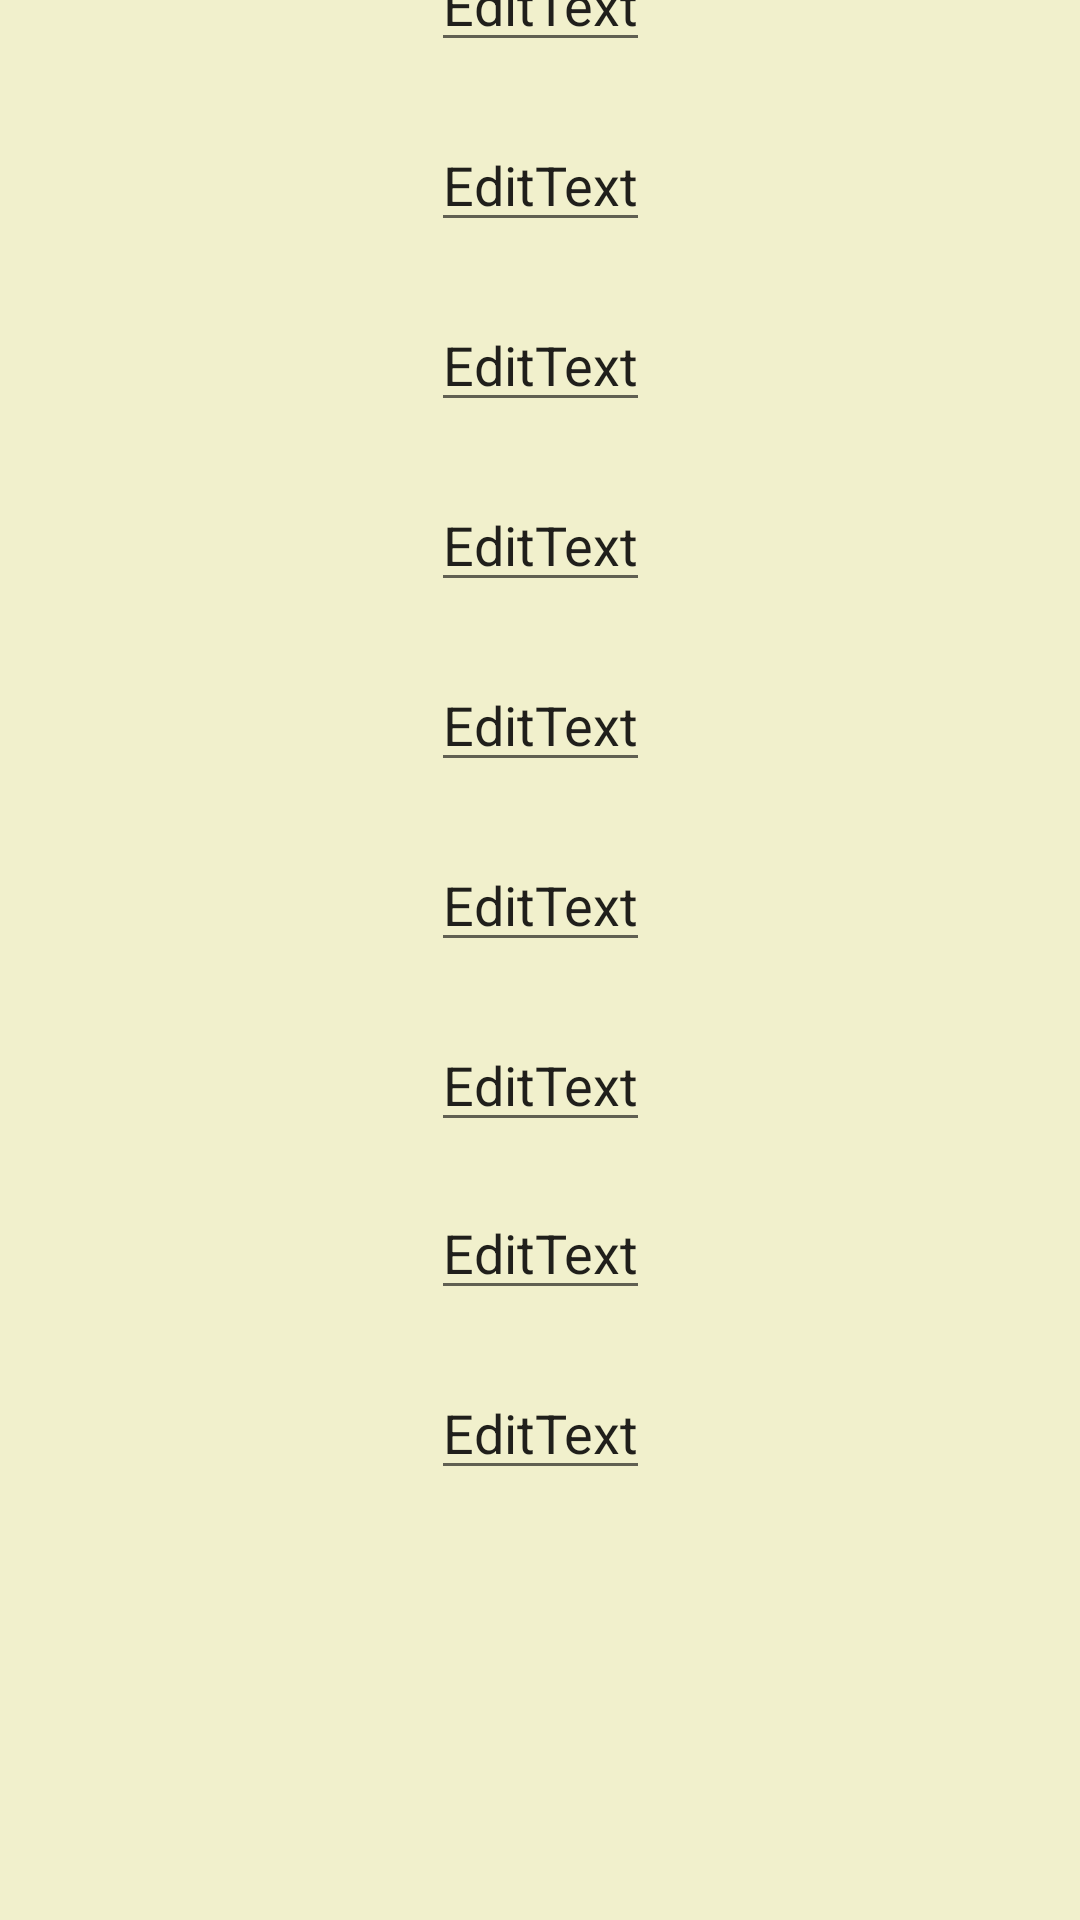

Reconstruct the res/layout file that produces this screen, plus the resources it refers to.
<!-- AndroidManifest.xml: application theme MonTheme -->
<!-- res/layout/activity_connection_form.xml -->
<?xml version="1.0" encoding="utf-8"?>
<androidx.constraintlayout.widget.ConstraintLayout
    xmlns:android="http://schemas.android.com/apk/res/android"
    xmlns:app="http://schemas.android.com/apk/res-auto"
    xmlns:tools="http://schemas.android.com/tools"
    android:layout_width="match_parent"
    android:layout_height="match_parent">


    <EditText
        android:id="@+id/regNom"
        android:layout_width="wrap_content"
        android:layout_height="wrap_content"
        android:layout_marginBottom="640dp"
        android:text="EditText"
        app:layout_constraintBottom_toBottomOf="parent"
        app:layout_constraintEnd_toEndOf="parent"
        app:layout_constraintStart_toStartOf="parent"
        app:layout_constraintTop_toTopOf="parent" />

    <EditText
        android:id="@+id/regPrenom"
        android:layout_width="wrap_content"
        android:layout_height="wrap_content"
        android:layout_marginBottom="520dp"
        android:text="EditText"
        app:layout_constraintBottom_toBottomOf="parent"
        app:layout_constraintEnd_toEndOf="parent"
        app:layout_constraintStart_toStartOf="parent"
        app:layout_constraintTop_toTopOf="parent" />

    <EditText
        android:id="@+id/regIdentifiants"
        android:layout_width="wrap_content"
        android:layout_height="wrap_content"
        android:layout_marginBottom="400dp"
        android:text="EditText"
        app:layout_constraintBottom_toBottomOf="parent"
        app:layout_constraintEnd_toEndOf="parent"
        app:layout_constraintStart_toStartOf="parent"
        app:layout_constraintTop_toTopOf="parent" />

    <EditText
        android:id="@+id/regMdp"
        android:layout_width="wrap_content"
        android:layout_height="wrap_content"
        android:layout_marginBottom="280dp"
        android:text="EditText"
        app:layout_constraintBottom_toBottomOf="parent"
        app:layout_constraintEnd_toEndOf="parent"
        app:layout_constraintStart_toStartOf="parent"
        app:layout_constraintTop_toTopOf="parent" />

    <EditText
        android:id="@+id/regAdNum"
        android:layout_width="wrap_content"
        android:layout_height="wrap_content"
        android:layout_marginBottom="160dp"
        android:text="EditText"
        app:layout_constraintBottom_toBottomOf="parent"
        app:layout_constraintEnd_toEndOf="parent"
        app:layout_constraintStart_toStartOf="parent"
        app:layout_constraintTop_toTopOf="parent" />

    <EditText
        android:id="@+id/regAdVoie"
        android:layout_width="wrap_content"
        android:layout_height="wrap_content"
        android:layout_marginBottom="40dp"
        android:text="EditText"
        app:layout_constraintBottom_toBottomOf="parent"
        app:layout_constraintEnd_toEndOf="parent"
        app:layout_constraintStart_toStartOf="parent"
        app:layout_constraintTop_toTopOf="parent" />

    <EditText
        android:id="@+id/regAdCP"
        android:layout_width="wrap_content"
        android:layout_height="wrap_content"
        android:layout_marginTop="80dp"
        android:text="EditText"
        app:layout_constraintBottom_toBottomOf="parent"
        app:layout_constraintEnd_toEndOf="parent"
        app:layout_constraintStart_toStartOf="parent"
        app:layout_constraintTop_toTopOf="parent" />

    <EditText
        android:id="@+id/regAdVille"
        android:layout_width="wrap_content"
        android:layout_height="wrap_content"
        android:layout_marginTop="200dp"
        android:layout_marginBottom="8dp"
        android:text="EditText"
        app:layout_constraintBottom_toBottomOf="parent"
        app:layout_constraintEnd_toEndOf="parent"
        app:layout_constraintStart_toStartOf="parent"
        app:layout_constraintTop_toTopOf="parent" />

    <EditText
        android:id="@+id/regAdPays"
        android:layout_width="wrap_content"
        android:layout_height="wrap_content"
        android:layout_marginTop="320dp"
        android:layout_marginBottom="8dp"
        android:text="EditText"
        app:layout_constraintBottom_toBottomOf="parent"
        app:layout_constraintEnd_toEndOf="parent"
        app:layout_constraintStart_toStartOf="parent"
        app:layout_constraintTop_toTopOf="parent" />
</androidx.constraintlayout.widget.ConstraintLayout>
<!-- resources referenced by this layout -->
<resources>
  <style name="MonTheme" parent="Theme.MaterialComponents.DayNight.DarkActionBar">
          
          
          <item name="colorPrimary">@color/colorPrimary</item>
          
          <item name="colorPrimaryDark">@color/colorPrimaryDark</item>
          
          <item name="colorAccent">@color/colorAccent</item>
          
          <item name="android:windowBackground">@color/background_general_light</item>
      </style>
  <color name="colorPrimary">#D5BF86</color>
  <color name="colorPrimaryDark">#8D775F</color>
  <color name="colorAccent">#F1F0CC</color>
  <color name="background_general_light">#F1F0CC</color>
</resources>
